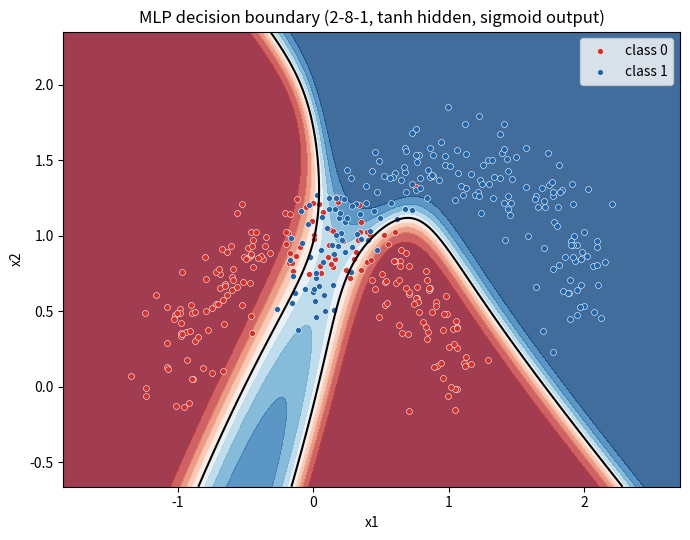
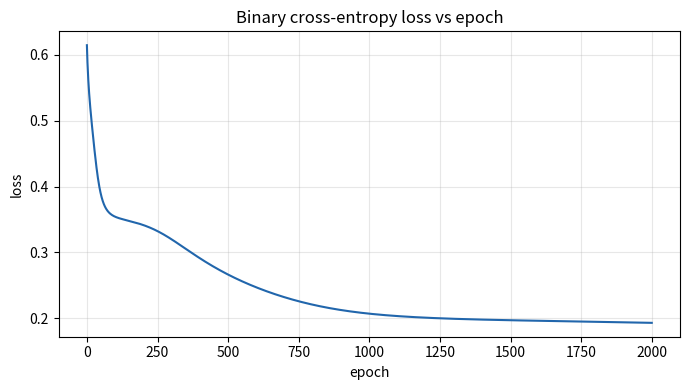

These figures' Python source, in order:
"""
Day 9 — Multi-Layer Perceptron (MLP) from Scratch
=================================================

A tiny feed-forward neural network built with NumPy only: one hidden layer,
trained with full-batch gradient descent and backpropagation, on the
two-moons dataset (synthetic, fixed seed).

Architecture:  2 inputs -> 8 tanh hidden units -> 1 sigmoid output
Loss:          binary cross-entropy
Optimizer:     plain gradient descent, lr = 0.5, 2000 epochs

Run:  python3 mlp.py
Plots: decision_boundary.svg, loss_curve.svg
"""

import numpy as np
import matplotlib

matplotlib.use("Agg")
import matplotlib.pyplot as plt

RNG = np.random.default_rng(42)


def make_moons(n_samples=400, noise=0.15):
    """Two interleaving half-circles, the classic non-linear toy problem."""
    n_half = n_samples // 2
    # Upper moon: angles 0..pi
    t0 = np.linspace(0, np.pi, n_half)
    x0 = np.column_stack([np.cos(t0), np.sin(t0)])
    # Lower moon: angles pi..2pi, shifted right and down
    t1 = np.linspace(np.pi, 2 * np.pi, n_half)
    x1 = np.column_stack([1 - np.cos(t1), 1 - np.sin(t1) - 0.5])
    X = np.vstack([x0, x1]) + RNG.normal(0, noise, size=(n_samples, 2))
    y = np.concatenate([np.zeros(n_half), np.ones(n_half)])
    # Shuffle so train/test split is fair
    idx = RNG.permutation(n_samples)
    return X[idx], y[idx]


def sigmoid(z):
    return 1.0 / (1.0 + np.exp(-z))


def tanh(z):
    return np.tanh(z)


class MLP:
    def __init__(self, n_in, n_hidden, n_out, seed=42):
        rng = np.random.default_rng(seed)
        # Xavier-style init: keep activations in a sane range at start
        self.W1 = rng.normal(0, np.sqrt(1.0 / n_in), size=(n_in, n_hidden))
        self.b1 = np.zeros(n_hidden)
        self.W2 = rng.normal(0, np.sqrt(1.0 / n_hidden), size=(n_hidden, n_out))
        self.b2 = np.zeros(n_out)

    def forward(self, X):
        self.z1 = X @ self.W1 + self.b1          # (n, hidden)
        self.a1 = tanh(self.z1)
        self.z2 = self.a1 @ self.W2 + self.b2    # (n, 1)
        self.a2 = sigmoid(self.z2)
        return self.a2

    @staticmethod
    def loss(y, y_hat):
        eps = 1e-12
        y = np.asarray(y).ravel()
        y_hat = np.clip(y_hat.ravel(), eps, 1 - eps)
        return float(-np.mean(y * np.log(y_hat) + (1 - y) * np.log(1 - y_hat)))

    def backward(self, X, y, y_hat, lr):
        n = X.shape[0]
        y = y.reshape(-1, 1)
        # Output layer: dL/dz2 = (y_hat - y) / n  (BCE + sigmoid cancel out)
        dz2 = (y_hat - y) / n
        dW2 = self.a1.T @ dz2
        db2 = dz2.sum(axis=0)
        # Hidden layer: tanh' = 1 - tanh^2
        da1 = dz2 @ self.W2.T
        dz1 = da1 * (1 - self.a1 ** 2)
        dW1 = X.T @ dz1
        db1 = dz1.sum(axis=0)
        # Gradient descent step
        self.W2 -= lr * dW2
        self.b2 -= lr * db2
        self.W1 -= lr * dW1
        self.b1 -= lr * db1

    def fit(self, X, y, epochs=2000, lr=0.5, log_every=200):
        history = []
        for epoch in range(epochs + 1):
            y_hat = self.forward(X)
            history.append(self.loss(y, y_hat))
            self.backward(X, y, y_hat, lr)
            if log_every and epoch % log_every == 0:
                print(f"epoch {epoch:5d}  loss {history[-1]:.4f}")
        return history

    def predict(self, X):
        return (self.forward(X).ravel() > 0.5).astype(int)

    def accuracy(self, X, y):
        return float(np.mean(self.predict(X) == y))


def plot_decision_boundary(model, X, y, path):
    x_min, x_max = X[:, 0].min() - 0.5, X[:, 0].max() + 0.5
    y_min, y_max = X[:, 1].min() - 0.5, X[:, 1].max() + 0.5
    xx, yy = np.meshgrid(np.linspace(x_min, x_max, 300),
                         np.linspace(y_min, y_max, 300))
    grid = np.column_stack([xx.ravel(), yy.ravel()])
    probs = model.forward(grid).reshape(xx.shape)
    fig, ax = plt.subplots(figsize=(7, 5.5))
    ax.contourf(xx, yy, probs, levels=np.linspace(0, 1, 11),
                cmap="RdBu", alpha=0.8)
    ax.contour(xx, yy, probs, levels=[0.5], colors="black", linewidths=1.5)
    ax.scatter(X[y == 0, 0], X[y == 0, 1], c="#d73027", s=18,
               edgecolors="white", linewidths=0.4, label="class 0")
    ax.scatter(X[y == 1, 0], X[y == 1, 1], c="#2166ac", s=18,
               edgecolors="white", linewidths=0.4, label="class 1")
    ax.set_title("MLP decision boundary (2-8-1, tanh hidden, sigmoid output)")
    ax.set_xlabel("x1")
    ax.set_ylabel("x2")
    ax.legend()
    fig.tight_layout()
    fig.savefig(path)
    plt.close(fig)


def plot_loss_curve(history, path):
    fig, ax = plt.subplots(figsize=(7, 4))
    ax.plot(history, color="#2166ac")
    ax.set_title("Binary cross-entropy loss vs epoch")
    ax.set_xlabel("epoch")
    ax.set_ylabel("loss")
    ax.grid(alpha=0.3)
    fig.tight_layout()
    fig.savefig(path)
    plt.close(fig)


def main():
    X, y = make_moons(n_samples=400, noise=0.15)
    X_train, y_train = X[:320], y[:320]
    X_test, y_test = X[320:], y[320:]

    model = MLP(n_in=2, n_hidden=8, n_out=1)
    history = model.fit(X_train, y_train, epochs=2000, lr=0.5)

    train_acc = model.accuracy(X_train, y_train)
    test_acc = model.accuracy(X_test, y_test)
    print(f"train accuracy: {train_acc:.4f}")
    print(f"test accuracy:  {test_acc:.4f}")
    print(f"final loss:     {history[-1]:.4f}")

    plot_decision_boundary(model, X, y, "decision_boundary.svg")
    plot_loss_curve(history, "loss_curve.svg")

    # Hidden-size sweep — the "how wide is wide enough?" lesson.
    print("\nhidden units | train acc | test acc")
    sweep = []
    for h in [1, 2, 4, 8, 16, 32]:
        m = MLP(2, h, 1)
        m.fit(X_train, y_train, epochs=2000, lr=0.5, log_every=None)
        tr, te = m.accuracy(X_train, y_train), m.accuracy(X_test, y_test)
        sweep.append((h, tr, te))
        print(f"{h:12d} | {tr:.4f}    | {te:.4f}")

    with open("results.txt", "w") as f:
        f.write(f"final_loss={history[-1]:.4f}\n")
        f.write(f"train_acc={train_acc:.4f}\n")
        f.write(f"test_acc={test_acc:.4f}\n")
        for h, tr, te in sweep:
            f.write(f"hidden={h} train={tr:.4f} test={te:.4f}\n")


if __name__ == "__main__":
    main()
